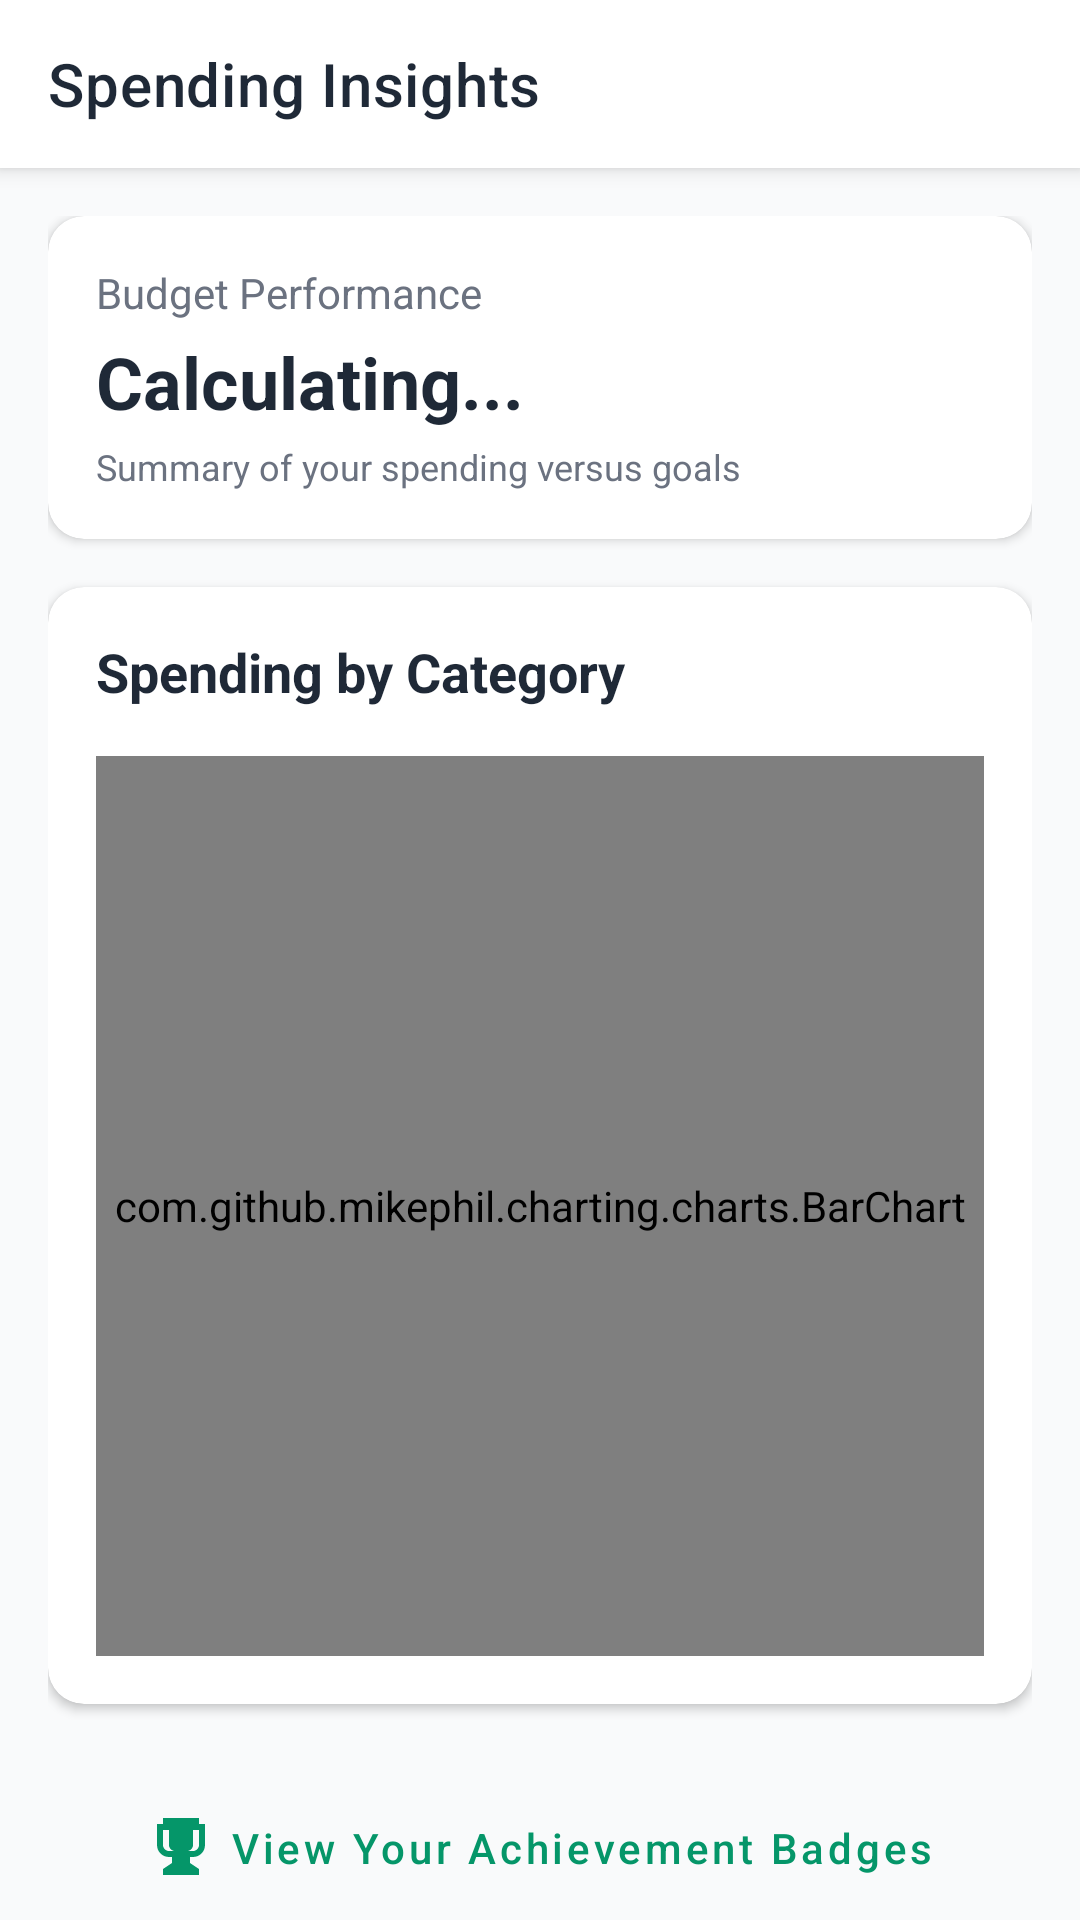

Write the Android layout XML for this screen, with the resource values it uses.
<!-- AndroidManifest.xml: activity theme Theme.Monied.NoActionBar -->
<!-- res/layout/activity_spending_insights.xml -->
<?xml version="1.0" encoding="utf-8"?>
<androidx.coordinatorlayout.widget.CoordinatorLayout xmlns:android="http://schemas.android.com/apk/res/android"
    xmlns:app="http://schemas.android.com/apk/res-auto"
    xmlns:tools="http://schemas.android.com/tools"
    android:layout_width="match_parent"
    android:layout_height="match_parent"
    android:background="?attr/android:windowBackground"
    tools:context=".ui.main.SpendingInsightsActivity">

    <com.google.android.material.appbar.AppBarLayout
        android:layout_width="match_parent"
        android:layout_height="wrap_content"
        android:background="?attr/colorSurface">

        <com.google.android.material.appbar.MaterialToolbar
            android:id="@+id/toolbar"
            android:layout_width="match_parent"
            android:layout_height="?attr/actionBarSize"
            app:title="Spending Insights"
            app:titleTextColor="?attr/colorOnSurface"
            app:navigationIcon="@drawable/ic_back"
            app:navigationIconTint="?attr/colorOnSurface" />

    </com.google.android.material.appbar.AppBarLayout>

    <androidx.core.widget.NestedScrollView
        android:layout_width="match_parent"
        android:layout_height="match_parent"
        app:layout_behavior="@string/appbar_scrolling_view_behavior">

        <LinearLayout
            android:layout_width="match_parent"
            android:layout_height="wrap_content"
            android:orientation="vertical"
            android:padding="16dp">

            
            <com.google.android.material.card.MaterialCardView
                android:id="@+id/cardPerformance"
                android:layout_width="match_parent"
                android:layout_height="wrap_content"
                android:layout_marginBottom="16dp"
                app:cardCornerRadius="12dp"
                app:cardElevation="2dp"
                app:cardBackgroundColor="?attr/colorSurface"
                app:strokeWidth="0dp">

                <LinearLayout
                    android:layout_width="match_parent"
                    android:layout_height="wrap_content"
                    android:orientation="vertical"
                    android:padding="16dp">

                    <TextView
                        android:layout_width="wrap_content"
                        android:layout_height="wrap_content"
                        android:text="Budget Performance"
                        android:textColor="?attr/android:textColorSecondary"
                        android:textSize="14sp" />

                    <TextView
                        android:id="@+id/tvPerformanceStatus"
                        android:layout_width="wrap_content"
                        android:layout_height="wrap_content"
                        android:layout_marginTop="4dp"
                        android:text="Calculating..."
                        android:textColor="?attr/colorOnSurface"
                        android:textSize="24sp"
                        android:textStyle="bold" />

                    <TextView
                        android:id="@+id/tvPerformanceDetail"
                        android:layout_width="wrap_content"
                        android:layout_height="wrap_content"
                        android:layout_marginTop="4dp"
                        android:text="Summary of your spending versus goals"
                        android:textColor="?attr/android:textColorSecondary"
                        android:textSize="12sp" />

                </LinearLayout>
            </com.google.android.material.card.MaterialCardView>

            
            <com.google.android.material.card.MaterialCardView
                android:layout_width="match_parent"
                android:layout_height="wrap_content"
                app:cardCornerRadius="12dp"
                app:cardElevation="2dp"
                app:cardBackgroundColor="?attr/colorSurface"
                app:strokeWidth="0dp">

                <LinearLayout
                    android:layout_width="match_parent"
                    android:layout_height="wrap_content"
                    android:orientation="vertical"
                    android:padding="16dp">

                    <TextView
                        android:layout_width="wrap_content"
                        android:layout_height="wrap_content"
                        android:text="Spending by Category"
                        android:textColor="?attr/colorOnSurface"
                        android:textSize="18sp"
                        android:textStyle="bold" />

                    <com.github.mikephil.charting.charts.BarChart
                        android:id="@+id/barChart"
                        android:layout_width="match_parent"
                        android:layout_height="300dp"
                        android:layout_marginTop="16dp" />

                </LinearLayout>
            </com.google.android.material.card.MaterialCardView>

            
            <com.google.android.material.button.MaterialButton
                android:id="@+id/btnViewBadges"
                style="@style/Widget.Monied.Button.Text"
                android:layout_width="match_parent"
                android:layout_height="wrap_content"
                android:layout_marginTop="24dp"
                android:text="View Your Achievement Badges"
                app:icon="@drawable/ic_trophy"
                app:iconGravity="textStart" />

        </LinearLayout>
    </androidx.core.widget.NestedScrollView>

</androidx.coordinatorlayout.widget.CoordinatorLayout>
<!-- resources referenced by this layout -->
<resources>
  <!-- drawable ic_trophy (drawable) -->
  <vector xmlns:android="http://schemas.android.com/apk/res/android"
      android:width="24dp"
      android:height="24dp"
      android:viewportWidth="24"
      android:viewportHeight="24"
      android:tint="#FFD700">
      <path
          android:fillColor="@android:color/white"
          android:pathData="M18,2L6,2v2L4,4v7c0,2.21 1.79,4 4,4h1v2L6,19v2h12v-2l-3,-2v-2h1c2.21,0 4,-1.79 4,-4L20,4h-2L18,2zM6,11L6,6h2v5c0,1.1 0.9,2 2,2L8,13c-1.1,0 -2,-0.9 -2,-2zM18,11c0,1.1 -0.9,2 -2,2l-2,0c1.1,0 2,-0.9 2,-2L16,6h2v5z"/>
  </vector>
  <style name="Widget.Monied.Button.Text" parent="Widget.MaterialComponents.Button.TextButton">
          <item name="android:textColor">@color/emerald_600</item>
          <item name="android:minHeight">48dp</item>
          <item name="android:textAllCaps">false</item>
      </style>
  <style name="Theme.Monied.NoActionBar" parent="Theme.Monied">
          <item name="windowActionBar">false</item>
          <item name="windowNoTitle">true</item>
      </style>
  <color name="emerald_600">#059669</color>
  <color name="emerald_700">#047857</color>
  <color name="white">#FFFFFF</color>
  <color name="emerald_500">#10B981</color>
  <color name="background_light">#F9FAFB</color>
  <color name="surface_light">#FFFFFF</color>
  <color name="text_primary_light">#1F2937</color>
  <color name="text_secondary_light">#6B7280</color>
  <color name="error">#DC2626</color>
  <style name="Widget.Monied.BottomNavigationView" parent="Widget.MaterialComponents.BottomNavigationView">
          <item name="itemIconTint">@color/bottom_nav_color</item>
          <item name="itemTextColor">@color/bottom_nav_color</item>
          <item name="android:background">@color/white</item>
          <item name="elevation">8dp</item>
          <item name="labelVisibilityMode">labeled</item>
      </style>
  <style name="Widget.Monied.Button" parent="Widget.MaterialComponents.Button">
          <item name="android:textColor">@color/white</item>
          <item name="backgroundTint">@color/emerald_600</item>
          <item name="cornerRadius">8dp</item>
          <item name="android:minHeight">48dp</item>
          <item name="android:textAllCaps">false</item>
          <item name="android:fontFamily">sans-serif-medium</item>
      </style>
  <style name="Widget.Monied.CardView" parent="Widget.MaterialComponents.CardView">
          <item name="cardCornerRadius">16dp</item>
          <item name="cardElevation">2dp</item>
          <item name="cardBackgroundColor">@color/white</item>
      </style>
  <style name="Widget.Monied.TextInputLayout" parent="Widget.MaterialComponents.TextInputLayout.OutlinedBox">
          <item name="boxStrokeColor">@color/emerald_600</item>
          <item name="hintTextColor">@color/emerald_600</item>
          <item name="android:textColorHint">@color/gray_500</item>
      </style>
  <color name="gray_500">#6B7280</color>
</resources>
